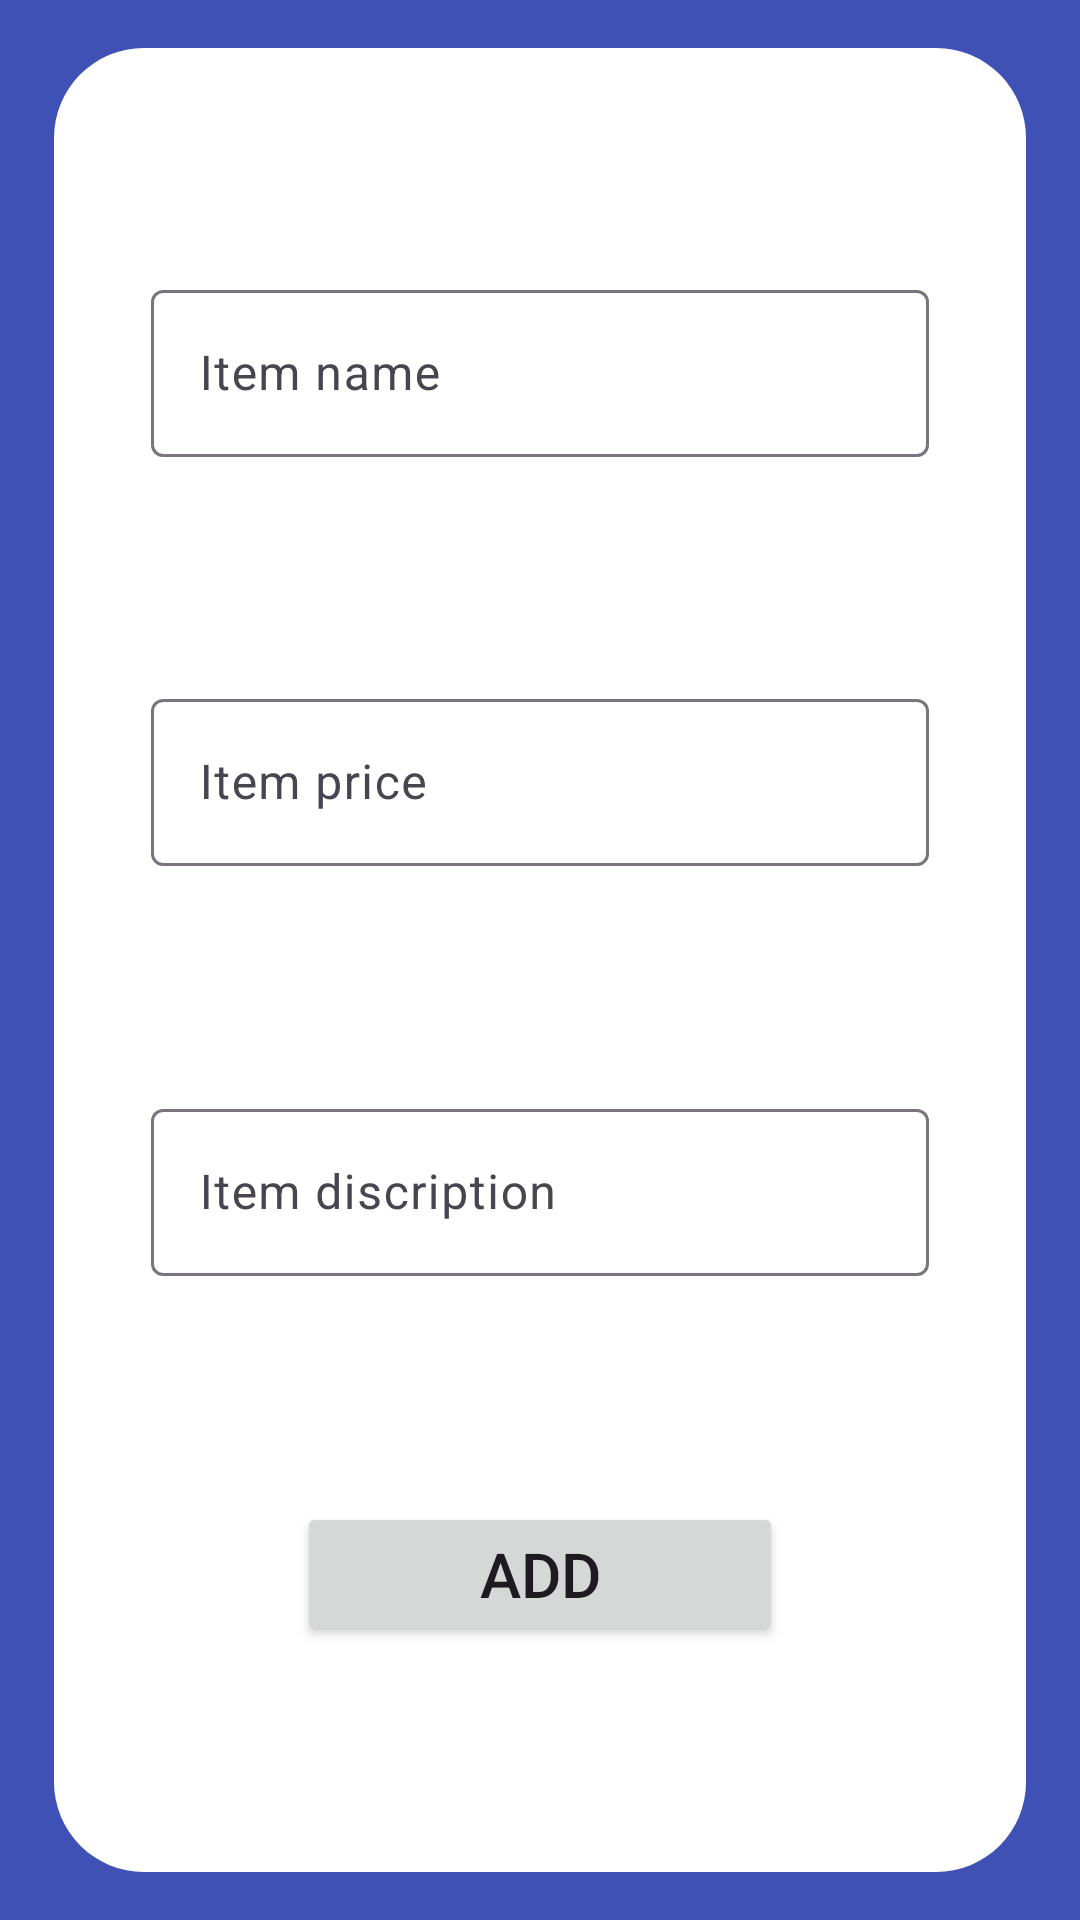

Layout XML and referenced resources for this Android screen:
<!-- AndroidManifest.xml: application theme Theme.Material3.Light -->
<!-- res/layout/add_item_to_menu_popup.xml -->
<?xml version="1.0" encoding="utf-8"?>
<androidx.constraintlayout.widget.ConstraintLayout xmlns:android="http://schemas.android.com/apk/res/android"
    xmlns:app="http://schemas.android.com/apk/res-auto"
    xmlns:tools="http://schemas.android.com/tools"
    android:layout_width="match_parent"
    android:layout_height="match_parent"
    android:background="@color/background_blue">

    <androidx.constraintlayout.widget.Guideline
        android:id="@+id/guideline82"
        android:layout_width="wrap_content"
        android:layout_height="wrap_content"
        android:orientation="vertical"
        app:layout_constraintGuide_percent="0.05" />

    <androidx.constraintlayout.widget.Guideline
        android:id="@+id/guideline83"
        android:layout_width="wrap_content"
        android:layout_height="wrap_content"
        android:orientation="vertical"
        app:layout_constraintGuide_percent="0.95" />

    <androidx.constraintlayout.widget.Guideline
        android:id="@+id/guideline84"
        android:layout_width="wrap_content"
        android:layout_height="wrap_content"
        android:orientation="horizontal"
        app:layout_constraintGuide_percent="0.025" />

    <androidx.constraintlayout.widget.Guideline
        android:id="@+id/guideline85"
        android:layout_width="wrap_content"
        android:layout_height="wrap_content"
        android:orientation="horizontal"
        app:layout_constraintGuide_percent="0.975" />

    <androidx.constraintlayout.widget.ConstraintLayout
        android:layout_width="0dp"
        android:layout_height="0dp"
        android:background="@drawable/rounded_white_background"
        app:layout_constraintBottom_toTopOf="@+id/guideline85"
        app:layout_constraintEnd_toStartOf="@+id/guideline83"
        app:layout_constraintStart_toStartOf="@+id/guideline82"
        app:layout_constraintTop_toTopOf="@+id/guideline84">

        <com.google.android.material.textfield.TextInputLayout
            android:id="@+id/item_name_layout"
            android:layout_width="0dp"
            android:layout_height="wrap_content"
            android:background="#fff"
            app:layout_constraintBottom_toTopOf="@+id/item_price_layout"
            app:layout_constraintEnd_toStartOf="@+id/guideline386"
            app:layout_constraintStart_toStartOf="@+id/guideline385"
            app:layout_constraintTop_toTopOf="parent"
            app:layout_constraintVertical_bias="0.5">

            <com.google.android.material.textfield.TextInputEditText
                android:id="@+id/item_name"
                android:layout_width="match_parent"
                android:layout_height="match_parent"
                android:hint="@string/item_name" />
        </com.google.android.material.textfield.TextInputLayout>

        <com.google.android.material.textfield.TextInputLayout
            android:id="@+id/item_price_layout"
            android:layout_width="0dp"
            android:layout_height="wrap_content"
            android:background="#fff"
            app:layout_constraintBottom_toTopOf="@+id/item_discription_layout"
            app:layout_constraintEnd_toStartOf="@+id/guideline386"
            app:layout_constraintStart_toStartOf="@+id/guideline385"
            app:layout_constraintTop_toBottomOf="@+id/item_name_layout"
            app:layout_constraintVertical_bias="0.5">

            <com.google.android.material.textfield.TextInputEditText
                android:id="@+id/item_price"
                android:layout_width="match_parent"
                android:layout_height="match_parent"
                android:hint="@string/item_price" />
        </com.google.android.material.textfield.TextInputLayout>

        <com.google.android.material.textfield.TextInputLayout
            android:id="@+id/item_discription_layout"
            android:layout_width="0dp"
            android:layout_height="wrap_content"
            android:background="#fff"
            app:layout_constraintBottom_toTopOf="@+id/add_item_button"
            app:layout_constraintEnd_toStartOf="@+id/guideline386"
            app:layout_constraintStart_toStartOf="@+id/guideline385"
            app:layout_constraintTop_toBottomOf="@+id/item_price_layout"
            app:layout_constraintVertical_bias="0.5">

            <com.google.android.material.textfield.TextInputEditText
                android:id="@+id/item_discription"
                android:layout_width="match_parent"
                android:layout_height="match_parent"
                android:hint="@string/item_discription" />
        </com.google.android.material.textfield.TextInputLayout>

        <Button
            android:id="@+id/add_item_button"
            android:layout_width="0dp"
            android:layout_height="wrap_content"
            android:autoSizeMaxTextSize="1000dp"
            android:autoSizeMinTextSize="1dp"
            android:autoSizeTextType="uniform"
            android:text="@string/add"
            app:layout_constraintBottom_toBottomOf="parent"
            app:layout_constraintEnd_toStartOf="@+id/guideline87"
            app:layout_constraintStart_toStartOf="@+id/guideline86"
            app:layout_constraintTop_toBottomOf="@+id/item_discription_layout"
            app:layout_constraintVertical_bias="0.5" />

        <androidx.constraintlayout.widget.Guideline
            android:id="@+id/guideline86"
            android:layout_width="wrap_content"
            android:layout_height="wrap_content"
            android:orientation="vertical"
            app:layout_constraintGuide_percent="0.25" />

        <androidx.constraintlayout.widget.Guideline
            android:id="@+id/guideline87"
            android:layout_width="wrap_content"
            android:layout_height="wrap_content"
            android:orientation="vertical"
            app:layout_constraintGuide_percent="0.75" />

        <androidx.constraintlayout.widget.Guideline
            android:id="@+id/guideline385"
            android:layout_width="wrap_content"
            android:layout_height="wrap_content"
            android:orientation="vertical"
            app:layout_constraintGuide_percent="0.1" />

        <androidx.constraintlayout.widget.Guideline
            android:id="@+id/guideline386"
            android:layout_width="wrap_content"
            android:layout_height="wrap_content"
            android:orientation="vertical"
            app:layout_constraintGuide_percent="0.9" />

    </androidx.constraintlayout.widget.ConstraintLayout>

</androidx.constraintlayout.widget.ConstraintLayout>
<!-- resources referenced by this layout -->
<resources>
  <color name="background_blue">#3F51B5</color>
  <!-- drawable rounded_white_background (drawable) -->
  <?xml version="1.0" encoding="utf-8"?>
  <shape xmlns:android="http://schemas.android.com/apk/res/android">
      
      <solid android:color="@color/white" />
  
      
      <corners android:radius="30dp" />
  </shape>
  <string name="add">Add</string>
  <string name="item_discription">Item discription</string>
  <string name="item_name">Item name</string>
  <string name="item_price">Item price</string>
  <color name="white">#FFFFFFFF</color>
</resources>
